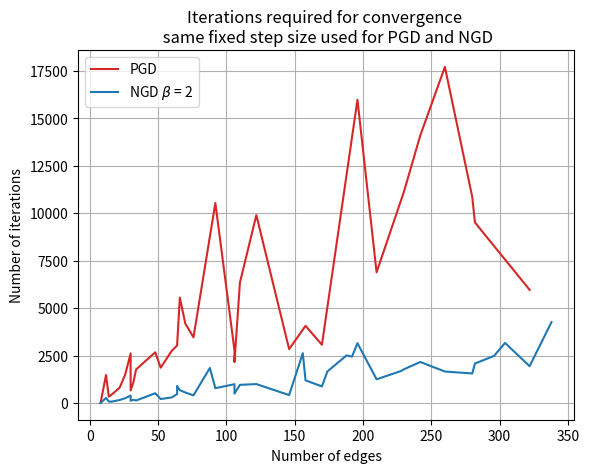

This figure's Python source:
import matplotlib.pyplot as plt

# data -- rtold = 10^-5
accelerated_1 = sorted([(8, 11, 0.0010356903076171875), (12, 1472, 0.05395817756652832), (14, 336, 0.01208949089050293), (16, 436, 0.015285491943359375), (22, 810, 0.028632640838623047), (26, 1496, 0.05241799354553223), (30, 2609, 0.09481191635131836), (32, 1083, 0.03896188735961914), (34, 1768, 0.06329154968261719), (30, 662, 0.0258333683013916), (52, 1859, 0.06802821159362793), (48, 2670, 0.09706950187683105), (64, 3033, 0.11234259605407715), (60, 2739, 0.1012425422668457), (66, 5553, 0.21014928817749023), (64, -1), (70, 4186, 0.1574554443359375), (88, -1), (76, 3459, 0.1292128562927246), (92, 10536, 0.39914798736572266), (106, 2776, 0.2825775146484375), (106, 2156, 0.22334718704223633), (110, 6348, 0.6465599536895752), (122, 9898, 1.0750329494476318), (146, 2838, 0.34830141067504883), (144, -1), (156, -1), (158, 4065, 0.5097918510437012), (170, 3066, 0.37788844108581543), (174, -1), (188, -1), (196, 15974, 1.9649312496185303), (210, 6883, 0.8615615367889404), (180, -1), (192, -1), (228, -1), (230, 11125, 1.4462435245513916), (242, 14099, 1.8714368343353271), (280, 10860, 1.6422336101531982), (282, 9508, 1.3642890453338623), (260, 17704, 2.3867013454437256), (304, -1), (296, 8267, 1.1036920547485352), (338, -1), (322, 5961, 0.8036503791809082)], key=lambda x:x[0])
accelerated_2 = sorted([(8, 4, 0.0007030963897705078), (12, 270, 0.015462875366210938), (14, 75, 0.003154277801513672), (16, 71, 0.003656148910522461), (22, 159, 0.006745576858520508), (26, 252, 0.010782480239868164), (30, 391, 0.016169309616088867), (32, 170, 0.006616115570068359), (34, 132, 0.005115509033203125), (30, 116, 0.004621267318725586), (52, 210, 0.00816655158996582), (48, 513, 0.019617080688476562), (64, 469, 0.017658233642578125), (60, 291, 0.011072874069213867), (66, 678, 0.026754140853881836), (64, 899, 0.042809486389160156), (70, 554, 0.022370576858520508), (88, 1846, 0.0739598274230957), (76, 404, 0.016344070434570312), (92, 780, 0.0322873592376709), (106, 991, 0.09544205665588379), (106, 495, 0.054201602935791016), (110, 957, 0.09056472778320312), (122, 996, 0.11461830139160156), (146, 417, 0.04262709617614746), (144, -1), (156, 2623, 0.3007197380065918), (158, 1193, 0.15186548233032227), (170, 875, 0.10045599937438965), (174, 1661, 0.1970374584197998), (188, 2506, 0.30736589431762695), (196, 3152, 0.3815317153930664), (210, 1249, 0.15021681785583496), (180, -1), (192, 2442, 0.3349294662475586), (228, 1688, 0.638056755065918), (230, 1775, 0.5966053009033203), (242, 2161, 0.3576998710632324), (280, 1555, 0.20718836784362793), (282, 2078, 0.36439943313598633), (260, 1658, 0.20768380165100098), (304, 3164, 0.4295327663421631), (296, 2483, 0.3043084144592285), (338, 4261, 0.9622225761413574), (322, 1940, 0.4553039073944092)] ,key = lambda x:x[0])

# parse data
edges_acc_1 = [x[0] for x in accelerated_1 if x[1] != -1]
iterations_acc_1 = [x[1] for x in accelerated_1 if x[1] != -1]
non_conv_acc_1 = [x[0] for x in accelerated_1 if x[1] == -1]

edges_acc_2 = [x[0] for x in accelerated_2 if x[1] != -1]
iterations_acc_2 = [x[1] for x in accelerated_2 if x[1] != -1]
non_conv_acc_2 = [x[0] for x in accelerated_2 if x[1] == -1]

# plot the lines
plt.plot(edges_acc_1, iterations_acc_1, linestyle='-', color='C3', label=r'PGD')
plt.plot(edges_acc_2, iterations_acc_2, linestyle='-', color='C0', label=r'NGD $\beta$ = 2')

# show the final plot
ax = plt.subplot(111)
ax.set_xlabel('Number of edges')
ax.set_ylabel('Number of iterations')
ax.set_title('Iterations required for convergence \n same fixed step size used for PGD and NGD')
ax.legend()
ax.grid('on')
plt.show()
